Photos from the image-classification dataset "kumquat" in the GitHub repository conglam56/AutoSort-IoT. Its 3 classes are: green, reject, ripe.

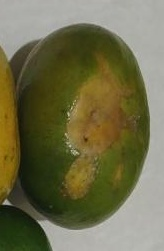
Label: reject

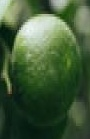
Label: green

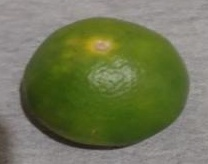
Label: green

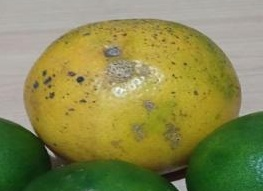
Label: reject

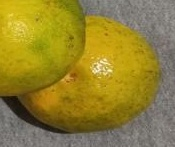
Label: ripe

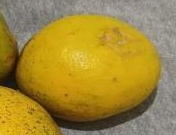
Label: ripe
